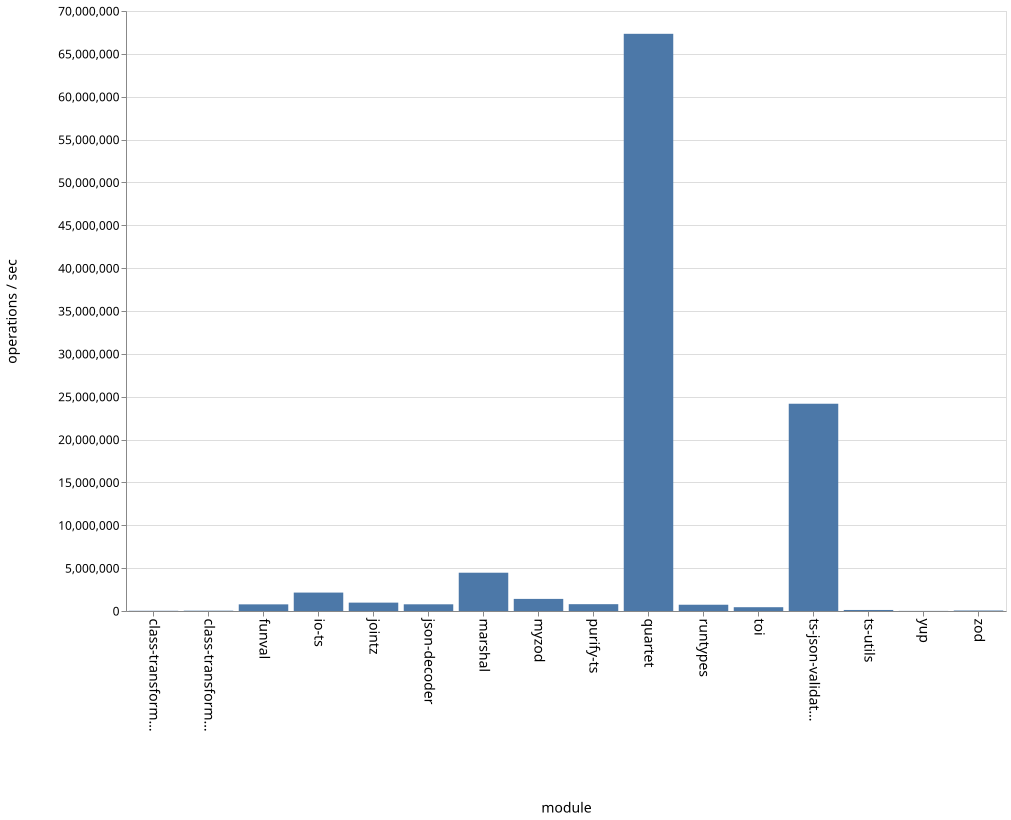

Source data for this figure (header and first rows):
name, ops
class-transformer-validator-async, 25671
class-transformer-validator-sync, 37454
funval, 774929
io-ts, 2149216
jointz, 977202
json-decoder, 781343
marshal, 4467286
myzod, 1411623
purify-ts, 795594
quartet, 67339013
runtypes, 731092
toi, 441967
ts-json-validator, 24181023
ts-utils, 120354
yup, 12925
zod, 57004
